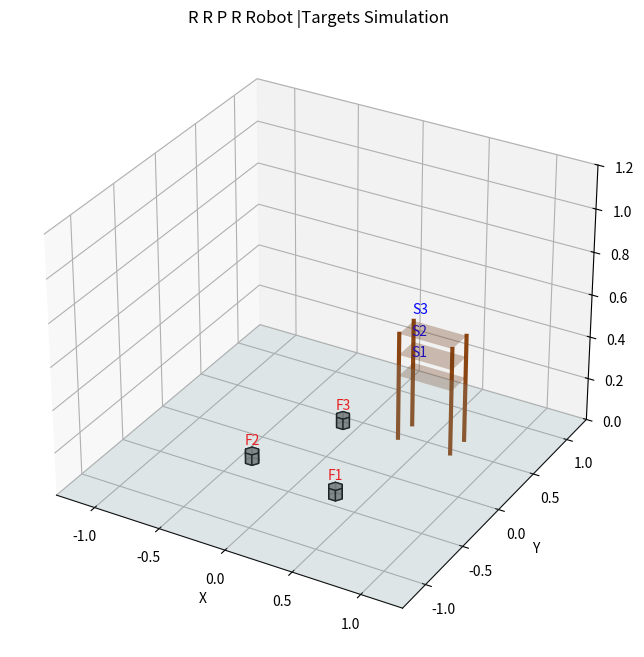

The matplotlib source for this figure:
import numpy as np
import matplotlib.pyplot as plt
from matplotlib.animation import FuncAnimation
from mpl_toolkits.mplot3d.art3d import Poly3DCollection

"""CW_RRPR.py

Single-file modular implementation of an RRPR pick-and-place simulation.

Sections are split into: kinematics, trajectory, visualization and runner.
Each section includes a short "Logic:" note explaining reasoning.
"""

# 1. Math & Kinematics Library (Custom Implementation)

def dh_transform(theta, d, a, alpha):
    """
    Creates a transformation matrix based on DH parameters.
    """
    ct, st = np.cos(theta), np.sin(theta)
    ca, sa = np.cos(alpha), np.sin(alpha)
    
    return np.array([
        [ct, -st*ca,  st*sa, a*ct],
        [st,  ct*ca, -ct*sa, a*st],
        [0,   sa,     ca,    d   ],
        [0,   0,      0,     1   ]
    ])
    # Logic: Encapsulates the Denavit–Hartenberg transform — used to compose link transforms.
    
class RRPRRobot:
    # L1, L2, L3 are link lengths. d4_limits apply to the prismatic joint q3.
    def __init__(self, L1, L2, L3, d4_limits):
        self.L1 = L1
        self.L2 = L2
        self.L3 = L3 # L3 is now the length of the final revolute link
        self.d3_min, self.d3_max = d4_limits # Limits for the prismatic joint q3

    def forward_kinematics_all(self, q):
        """
        Calculates the transform matrices for every joint.
        Configuration: Revolute (q1), Revolute (q2), Prismatic (q3), Revolute (q4)
        Returns a list of 4x4 matrices [T0, T1, T2, T3, T4].
        """
        q1, q2, q3, q4 = q
        
        # Base frame (Identity)
        T0 = np.eye(4)
        
        # Joint 1: Revolute (d=L1, a=0, alpha=pi/2)
        T0_1 = dh_transform(q1, self.L1, 0, np.pi/2)
        T1 = T0 @ T0_1
        
        # Joint 2: Revolute (d=0, a=L2, alpha=0)
        T1_2 = dh_transform(q2, 0, self.L2, 0)
        T2 = T1 @ T1_2
        
        # Joint 3: Prismatic (theta=0, d=q3, a=0, alpha=pi/2) <-- Prismatic Joint
        T2_3 = dh_transform(0, q3, 0, np.pi/2)
        T3 = T2 @ T2_3
        
        # Joint 4: Revolute (theta=q4, d=0, a=L3, alpha=0) <-- Revolute Joint (final link)
        T3_4 = dh_transform(q4, 0, self.L3, 0)
        T4 = T3 @ T3_4
        
        return [T0, T1, T2, T3, T4]
    # Logic: Compute joint-to-joint transforms for FK and Jacobian computation.

    def get_end_effector_pos(self, q):
        transforms = self.forward_kinematics_all(q)
        return transforms[-1][:3, 3]
    # Logic: Convenience wrapper returning only the 3D end-effector position.

    def jacobian(self, q):
        """
        Calculates the Geometric Jacobian (6x4 matrix).
        Joint types: R, R, P, R
        """
        transforms = self.forward_kinematics_all(q)
        pe = transforms[-1][:3, 3] # Position of end-effector
        
        J = np.zeros((6, 4))
        
        for i in range(4):
            T_prev = transforms[i]
            z_prev = T_prev[:3, 2] # Z-axis vector (of the previous frame)
            p_prev = T_prev[:3, 3] # Origin coordinates (of the previous frame)
            
            if i == 2: # Prismatic Joint (q3, index 2)
                # Jv = z_prev
                # Jw = 0
                J[:3, i] = z_prev
                J[3:, i] = np.zeros(3)
            else: # Revolute Joints (q1, q2, q4, indices 0, 1, 3)
                # Jv = z_prev x (pe - p_prev)
                # Jw = z_prev
                J[:3, i] = np.cross(z_prev, (pe - p_prev))
                J[3:, i] = z_prev
                
        return J
    # Logic: Geometric Jacobian (6x4) mapping joint rates to end-effector twist.

    def inverse_kinematics(self, target_pos, q0):
        
        q = np.array(q0, dtype=float)
        target_pos = np.array(target_pos)
        
        max_iter = 100
        tolerance = 1e-5
        learning_rate = 0.3
        
        for _ in range(max_iter):
            # 1. Forward Kinematics
            current_pos = self.get_end_effector_pos(q)
            
            # 2. Error Calculation (Position only)
            error = target_pos - current_pos
            if np.linalg.norm(error) < tolerance:
                break
            
            # 3. Jacobian (Position part only: top 3 rows)
            J_full = self.jacobian(q)
            J_pos = J_full[:3, :] # 3x4 matrix
            
            # 4. Pseudo-Inverse update
            dq = np.linalg.pinv(J_pos) @ error
            q += learning_rate * dq
            
            # Clamp Prismatic Joint (q3 is index 2)
            q[2] = np.clip(q[2], self.d3_min, self.d3_max)
            
            # Normalize Revolute angles (q1, q2, q4 are indices 0, 1, 3)
            revolute_indices = [0, 1, 3]
            q[revolute_indices] = (q[revolute_indices] + np.pi) % (2 * np.pi) - np.pi
            
        return q
    # Logic: Simple pseudo-inverse based IK solver; clamps prismatic and normalizes revolute joints.

# 2. Robot Definition

def create_robot():
    """Create and return a configured RRPRRobot instance.

    Logic: Centralizes robot configuration so callers can create instances consistently.
    """
    L1 = 0.25
    L2 = 0.25
    L3 = 0.25
    d_prismatic_min, d_prismatic_max = 0, 0.45
    return RRPRRobot(L1, L2, L3, [d_prismatic_min, d_prismatic_max])


robot = create_robot()


# 3. Tasks & Trajectory Generation

# --- NEW FLOOR TARGETS ---
floor_targets = [
    (0.3, -0.4, 0.0),    
    (-0.4, -0.3, 0.0),   
    (-0.1, 0.4, 0.0)     
]
# --- NEW SHELF TARGETS (Higher levels) ---
shelf_targets = [
    (0.4, 0.55, 0.30),
    (0.4, 0.55, 0.40),
    (0.4, 0.55, 0.50)
]

tasks = []
for i in range(3):
    tasks.append({"start": floor_targets[i], "end": shelf_targets[i]})

def create_tasks():
    """Return tasks and timing parameters.

    Logic: Keeps task definitions and timing parameters together for clarity.
    """
    tasks = []
    for i in range(3):
        tasks.append({"start": floor_targets[i], "end": shelf_targets[i]})
    approach_offset = 0
    dwell_steps = 5
    return tasks, approach_offset, dwell_steps


tasks, APPROACH_OFFSET, DWELL_STEPS = create_tasks()

def jtraj(q0, q1, steps):
    """
    Generates a joint space trajectory (Linear interpolation).
    Includes logic to take the shortest angular path for Revolute joints.
    """
    q0 = np.array(q0)
    q1 = np.array(q1)
    qs = np.zeros((steps, len(q0)))
    
    # 1. Calculate raw difference
    diff = q1 - q0
    
    # 2. Adjust revolute joints (indices 0, 1, and 3) for shortest path
    revolute_indices = [0, 1, 3]
    for j in revolute_indices:
        if diff[j] > np.pi:
            diff[j] -= 2 * np.pi
        elif diff[j] < -np.pi:
            diff[j] += 2 * np.pi
       
    # 4. Interpolate
    for i, s in enumerate(np.linspace(0, 1, steps)):
        qs[i, :] = q0 + s * diff
        
    return qs

def build_task(robot, q_current, start_xyz, end_xyz, obj_index, approach_offset, dwell_steps):
    sx, sy, sz = start_xyz
    ex, ey, ez = end_xyz

    # Define approach and contact points based on offset
    p_approach_start = np.array([sx, sy, sz + approach_offset])
    p_contact_start = np.array([sx, sy, sz])
    p_approach_end = np.array([ex, ey, ez + approach_offset])
    p_contact_end = np.array([ex, ey, ez])

    # IK Solutions
    q_app_start = robot.inverse_kinematics(p_approach_start, q_current)
    q_con_start = robot.inverse_kinematics(p_contact_start, q_app_start)
    # Force IK seed to be the contact configuration at start
    q_app_end = robot.inverse_kinematics(p_approach_end, q_con_start)
    q_con_end = robot.inverse_kinematics(p_contact_end, q_app_end)

    traj = []
    actions = []
    indices = []

    # Sequence of moves
    traj.extend(jtraj(q_current, q_app_start, 40))
    actions.extend(["move"] * 40); indices.extend([obj_index] * 40)

    traj.extend(jtraj(q_app_start, q_con_start, 20))
    actions.extend(["move"] * 20); indices.extend([obj_index] * 20)

    traj.extend([q_con_start] * dwell_steps)
    actions.extend(["grip"] * dwell_steps); indices.extend([obj_index] * dwell_steps)

    traj.extend(jtraj(q_con_start, q_app_start, 20))
    actions.extend(["move"] * 20); indices.extend([obj_index] * 20)

    traj.extend(jtraj(q_app_start, q_app_end, 50))
    actions.extend(["move"] * 50); indices.extend([obj_index] * 50)

    traj.extend(jtraj(q_app_end, q_con_end, 20))
    actions.extend(["move"] * 20); indices.extend([obj_index] * 20)
        
    traj.extend([q_con_end] * dwell_steps)
    actions.extend(["place"] * dwell_steps); indices.extend([obj_index] * dwell_steps)

    traj.extend(jtraj(q_con_end, q_app_end, 20))
    actions.extend(["move"] * 20); indices.extend([obj_index] * 20)

    # Logic: Task builder produces approach/contact/grip/transfer/place segments deterministically.
    return np.array(traj), q_app_end, actions, indices

def build_program(tasks):
    q_current = np.array([0.0, 0.0, 0.0, 0.0]) # Home position
    program = []
    all_actions = []
    all_indices = []
    for i, t in enumerate(tasks, 1):
        traj, q_current, task_actions, task_indices = build_task(robot, q_current, t["start"], t["end"], i-1, APPROACH_OFFSET, DWELL_STEPS)
        program.extend(traj)
        all_actions.extend(task_actions)
        all_indices.extend(task_indices)
    # Logic: Chains each task's trajectory into a single program with aligned action/indices arrays.
    return np.array(program), all_actions, all_indices

frames, actions, indices = build_program(tasks)


# 4. Visualization Helpers (Hexagons)

def hex_faces(center, radius=0.05, height=0.05):
    cx, cy, cz = center
    angles = np.linspace(0, 2*np.pi, 6, endpoint=False)
    verts_bottom = [[cx + radius*np.cos(a), cy + radius*np.sin(a), cz] for a in angles]
    verts_top = [[x, y, cz + height] for (x, y, _) in verts_bottom]
    faces = []
    faces.append(verts_bottom)  # bottom face
    faces.append(verts_top)     # top face
    for i in range(6):
        j = (i + 1) % 6
        faces.append([verts_bottom[i], verts_bottom[j], verts_top[j], verts_top[i]])
    return faces

def make_hex_collection(center, radius=0.05, height=0.05, color='gray'):
    return Poly3DCollection(hex_faces(center, radius, height), facecolors=color, alpha=0.85, edgecolor='black')


# 5. Plotting & Animation

def create_scene():
    """Create Matplotlib figure, axes, objects and graphic handles.

    Returns: (fig, ax, objects, lines, joints, ax_limit)
    """
    fig = plt.figure(figsize=(10, 8))
    ax = fig.add_subplot(111, projection="3d")
    ax.set_title("R R P R Robot |Targets Simulation")

    # Environment
    reach = robot.L1 + robot.L2 + robot.L3 + robot.d3_max + 0.1
    ax_limit = reach
    Xp, Yp = np.meshgrid(np.linspace(-ax_limit, ax_limit, 2), np.linspace(-ax_limit, ax_limit, 2))
    Zp = np.zeros_like(Xp)
    ax.plot_surface(Xp, Yp, Zp, alpha=0.2, color='lightblue', edgecolor='none')

    # Shelf visualization
    shelf_x, shelf_y = [0.3, 0.7], [0.45, 0.65]
    shelf_levels = [0.30, 0.40, 0.50]
    for z_level in shelf_levels:
        Xs, Ys = np.meshgrid(shelf_x, shelf_y)
        Zs = np.full_like(Xs, z_level)
        ax.plot_surface(Xs, Ys, Zs, alpha=0.3, color='saddlebrown', edgecolor='none')

    corner_points = [(shelf_x[0], shelf_y[0]), (shelf_x[0], shelf_y[1]),
                     (shelf_x[1], shelf_y[0]), (shelf_x[1], shelf_y[1])]
    for (cx, cy) in corner_points:
        ax.plot([cx, cx], [cy, cy], [0, shelf_levels[-1]], color='saddlebrown', linewidth=3)

    # Labels
    for i, (x, y, z) in enumerate(floor_targets, 1):
        ax.text(x, y, z + 0.08, f"F{i}", color="red", ha="center")
    for i, (x, y, z) in enumerate(shelf_targets, 1):
        ax.text(x, y, z + 0.08, f"S{i}", color="blue", ha="center")

    # Objects
    objects = []
    hex_radius, hex_height = 0.05, 0.05
    for i, (x, y, z) in enumerate(floor_targets, 1):
        poly = make_hex_collection((x, y, z), radius=hex_radius, height=hex_height, color='gray')
        ax.add_collection3d(poly)
        objects.append({
            "poly": poly,
            "radius": hex_radius, "height": hex_height,
            "start": np.array([x, y, z]),
            "end": np.array(shelf_targets[i - 1]),
            "gripped": False, "placed": False
        })

    # Robot visuals
    link1_line, = ax.plot([], [], [], 'b-', linewidth=3)
    link2_line, = ax.plot([], [], [], 'g-', linewidth=3)
    prism_line, = ax.plot([], [], [], 'm-', linewidth=3) # Joint 3 (Prismatic)
    link4_line, = ax.plot([], [], [], 'orange', linewidth=3) # Joint 4 (Revolute)
    joints, = ax.plot([], [], [], 'ko', markersize=6)

    ax.set_xlim(-ax_limit, ax_limit)
    ax.set_ylim(-ax_limit, ax_limit)
    ax.set_zlim(0.0, 1.2)
    ax.set_xlabel("X"); ax.set_ylabel("Y"); ax.set_zlabel("Z")

    # Logic: Build scene objects and return handles so animation can be run separately.
    return fig, ax, objects, (link1_line, link2_line, prism_line, link4_line), joints, ax_limit


def run_animation(frames, actions, indices, interval=20):
    fig, ax, objects, (link1_line, link2_line, prism_line, link4_line), joints, ax_limit = create_scene()

    grip_tol = 0.01
    place_tol = 0.01

    def reset_objects():
        for obj in objects:
            center = obj["start"]
            faces = hex_faces(center, obj["radius"], obj["height"])
            obj["poly"].set_verts(faces)
            obj["gripped"] = False
            obj["placed"] = False

    def update(frame_idx):
        if frame_idx == 0:
            reset_objects()

        q = frames[frame_idx]
        action = actions[frame_idx]
        obj_index = indices[frame_idx]
        obj = objects[obj_index]

        transforms = robot.forward_kinematics_all(q)
        pts = [T[:3, 3] for T in transforms]
        base, P1, P2, P3, P4 = pts[0], pts[1], pts[2], pts[3], pts[4]

        # Update robot links
        link1_line.set_data([base[0], P1[0]], [base[1], P1[1]])
        link1_line.set_3d_properties([base[2], P1[2]])

        link2_line.set_data([P1[0], P2[0]], [P1[1], P2[1]])
        link2_line.set_3d_properties([P1[2], P2[2]])

        prism_line.set_data([P2[0], P3[0]], [P2[1], P3[1]])
        prism_line.set_3d_properties([P2[2], P3[2]])

        link4_line.set_data([P3[0], P4[0]], [P3[1], P4[1]])
        link4_line.set_3d_properties([P3[2], P4[2]])

        joints.set_data([base[0], P1[0], P2[0], P3[0], P4[0]],
                        [base[1], P1[1], P2[1], P3[1], P4[1]])
        joints.set_3d_properties([base[2], P1[2], P2[2], P3[2], P4[2]])

        # Grip/Place Logic with action flags
        if action == "grip" and not obj["gripped"] and not obj["placed"]:
            obj["gripped"] = True

        if obj["gripped"] and not obj["placed"]:
            if action == "move":
                center = P4
                faces = hex_faces(center, obj["radius"], obj["height"])
                obj["poly"].set_verts(faces)

        if action == "place" and obj["gripped"]:
            obj["gripped"] = False
            obj["placed"] = True
            center = obj["end"]
            faces = hex_faces(center, obj["radius"], obj["height"])
            obj["poly"].set_verts(faces)

        return link1_line, link2_line, prism_line, link4_line, joints

    ani = FuncAnimation(fig, update, frames=len(frames), interval=interval, blit=False, repeat=True)
    plt.show()


if __name__ == "__main__":
    # Build program then run animation when executed directly
    frames, actions, indices = build_program(tasks)
    run_animation(frames, actions, indices)
